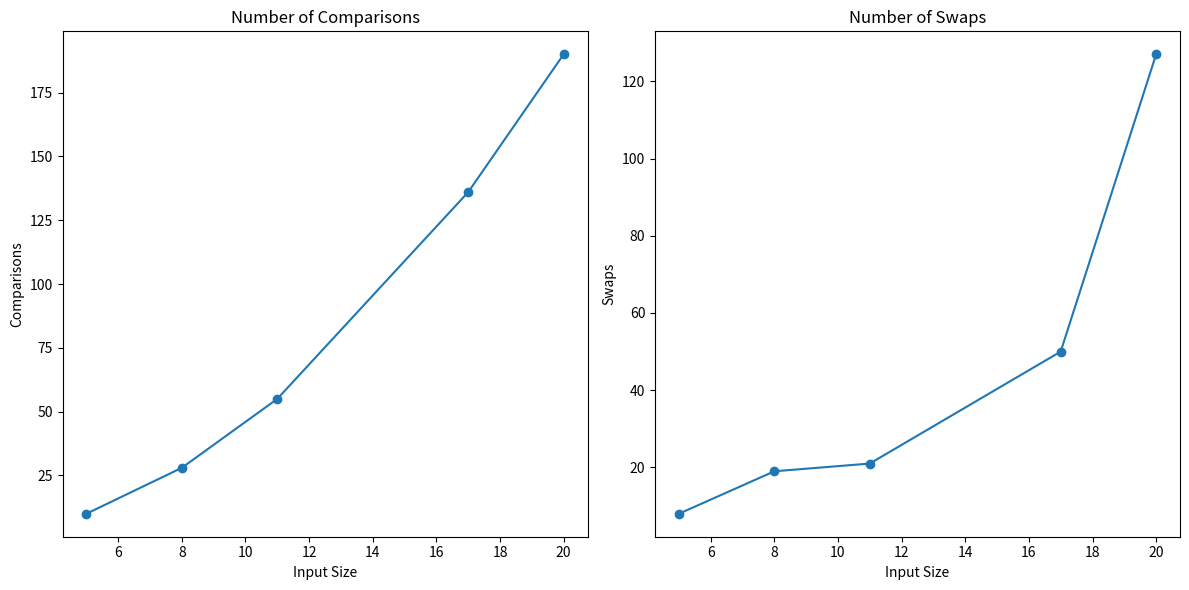

The script that saved this image:
import matplotlib.pyplot as plt


def bubble_sort(arr):
    n = len(arr)
    comparisons = 0
    swaps = 0
    for i in range(n):
        for j in range(0, n-i-1):
            comparisons += 1
            if arr[j] > arr[j+1]:
                temp = arr[j]
                arr[j] = arr[j+1]
                arr[j+1] = temp
                swaps += 1
    return comparisons, swaps

def test(arr):
    comparisons, swaps = bubble_sort(arr)
    print(f'Sorted array: {arr}\n Number of comparisons: {comparisons}\n Number of swaps: {swaps}')
    return comparisons, swaps

def plot(sizes, comparison_counts, swap_counts):
    plt.figure(figsize=(12, 6))
    
    plt.subplot(1, 2, 1)
    plt.plot(sizes, comparison_counts, marker='o')
    plt.title('Number of Comparisons')
    plt.xlabel('Input Size')
    plt.ylabel('Comparisons')

    plt.subplot(1, 2, 2)
    plt.plot(sizes, swap_counts, marker='o')
    plt.title('Number of Swaps')
    plt.xlabel('Input Size')
    plt.ylabel('Swaps')

    plt.tight_layout()
    plt.show()

def main():
    sizes = []
    comparison_counts = []
    swap_counts = []

    arr = [30, 22, 7, 20, 14]
    comparisons, swaps = test(arr)
    sizes.append(len(arr))
    comparison_counts.append(comparisons)
    swap_counts.append(swaps)

    arr = [38, 29, 5, 49, 18, 11, 1, 23]
    comparisons, swaps = test(arr)
    sizes.append(len(arr))
    comparison_counts.append(comparisons)
    swap_counts.append(swaps)

    arr = [14, 2, 17, 40, 15, 23, 11, 36, 4, 29, 33]
    comparisons, swaps = test(arr)
    sizes.append(len(arr))
    comparison_counts.append(comparisons)
    swap_counts.append(swaps)

    arr = [10, 17, 30, 13, 21, 20, 42, 28, 19, 7, 29, 4, 38, 47, 11, 36, 45]
    comparisons, swaps = test(arr)
    sizes.append(len(arr))
    comparison_counts.append(comparisons)
    swap_counts.append(swaps)

    arr = [45, 49, 37, 39, 21, 22, 26, 32, 47, 12, 4, 5, 20, 11, 7, 48, 41, 30, 15, 1]
    comparisons, swaps = test(arr)
    sizes.append(len(arr))
    comparison_counts.append(comparisons)
    swap_counts.append(swaps)

    plot(sizes, comparison_counts, swap_counts)

if __name__ == '__main__':
    main()